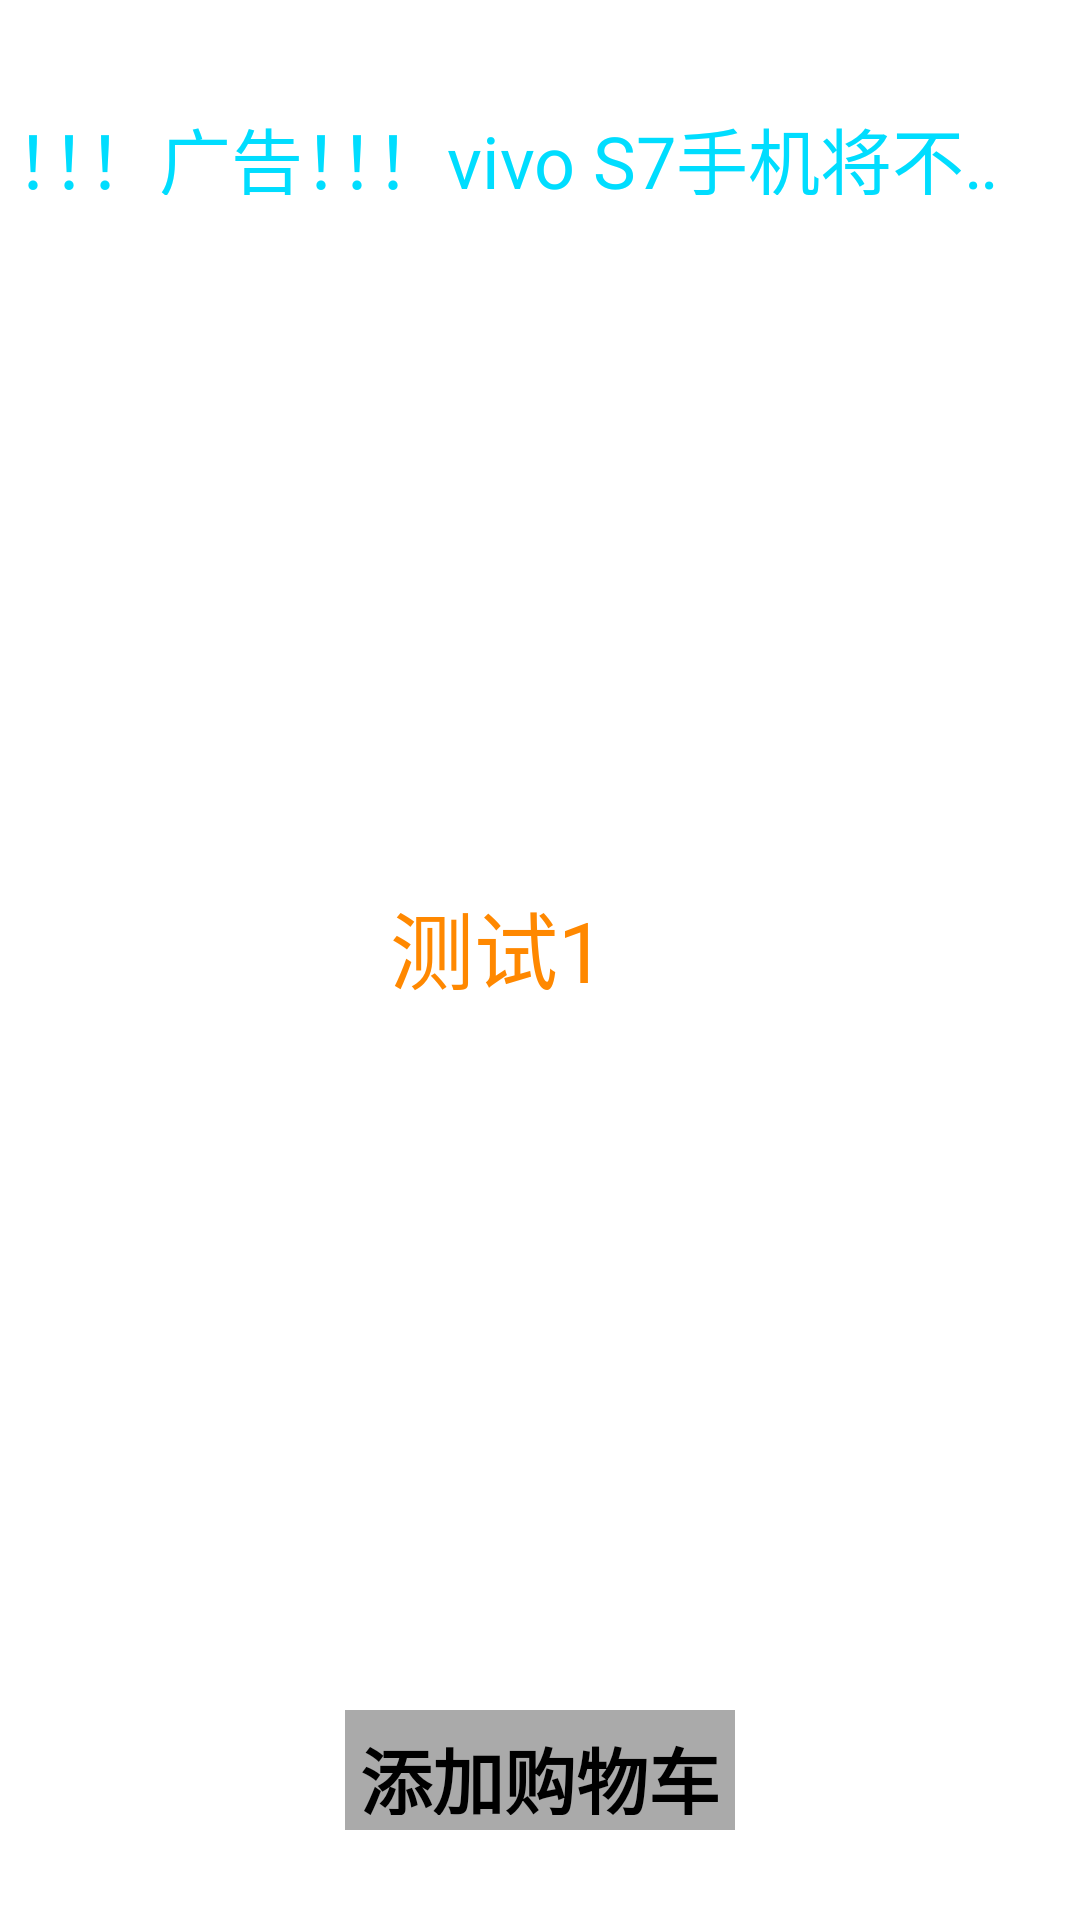

The Android layout XML behind this screen, and the referenced resources:
<!-- AndroidManifest.xml: application theme Theme.HappyCoding -->
<!-- res/layout/view_textview.xml -->
<?xml version="1.0" encoding="utf-8"?>
<RelativeLayout xmlns:android="http://schemas.android.com/apk/res/android"
    xmlns:app="http://schemas.android.com/apk/res-auto"
    xmlns:tools="http://schemas.android.com/tools"
    android:layout_width="match_parent"
    android:layout_height="match_parent">

    <TextView
        android:id="@+id/show_tv"
        android:layout_width="match_parent"
        android:layout_height="40dp"
        android:layout_alignParentTop="true"
        android:layout_marginTop="30dp"
        android:ellipsize="marquee"
        android:focusable="true"
        android:focusableInTouchMode="true"
        android:marqueeRepeatLimit="marquee_forever"
        android:padding="5dp"
        android:scrollHorizontally="true"
        android:textColor="@android:color/holo_blue_bright"
        android:singleLine="true"
        android:text="！！！广告！！！vivo S7手机将不惧距离与光线的限制."
        android:textSize="24sp" />


    <TextView
        android:id="@+id/change_tv"
        android:layout_width="100dp"
        android:layout_height="50dp"
        android:layout_centerHorizontal="true"
        android:layout_centerVertical="true"
        android:text="测试1"
        android:textColor="@android:color/holo_orange_dark"
        android:textSize="28sp" />

    <TextView
        android:id="@+id/click_tv"
        android:layout_width="wrap_content"
        android:layout_height="40dp"
        android:layout_alignParentBottom="true"
        android:layout_centerHorizontal="true"
        android:layout_marginBottom="30dp"
        android:background="@android:color/darker_gray"
        android:padding="5dp"
        android:singleLine="true"
        android:text="添加购物车"
        android:textColor="@android:color/background_dark"
        android:textSize="24sp"
        android:textStyle="bold" />

</RelativeLayout>
<!-- resources referenced by this layout -->
<resources>
  <style name="Theme.HappyCoding" parent="Theme.MaterialComponents.DayNight.DarkActionBar">
          
          <item name="colorPrimary">@color/purple_500</item>
          <item name="colorPrimaryVariant">@color/purple_700</item>
          <item name="colorOnPrimary">@color/white</item>
          
          <item name="colorSecondary">@color/teal_200</item>
          <item name="colorSecondaryVariant">@color/teal_700</item>
          <item name="colorOnSecondary">@color/black</item>
          
          <item name="android:statusBarColor" tools:targetApi="l">?attr/colorPrimaryVariant</item>
          
      </style>
  <!-- not gathered from this repository: default colours our renderer supplied (Android Studio template values) -->
  <color name="purple_500">#FF6200EE</color>
  <color name="purple_700">#FF3700B3</color>
  <color name="teal_200">#FF03DAC5</color>
  <color name="teal_700">#FF018786</color>
  <color name="black">#FF000000</color>
  <color name="white">#FFFFFFFF</color>
</resources>
